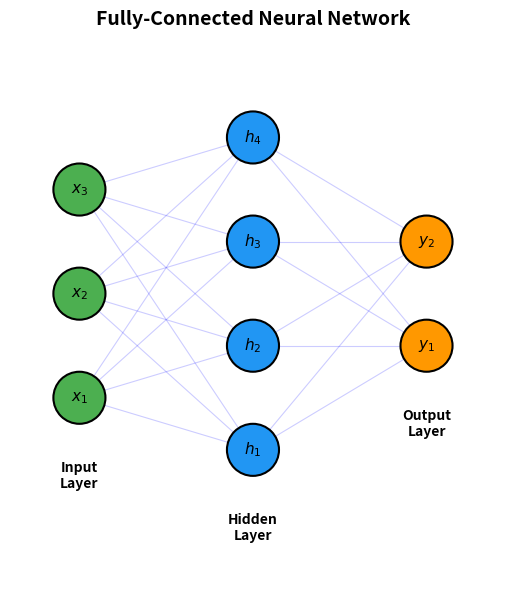

Write Python code to recreate this figure.
import numpy as np
import matplotlib.pyplot as plt
import matplotlib.patches as mpatches

np.random.seed(42)

%matplotlib inline
plt.rcParams['figure.figsize'] = (8, 5)
plt.rcParams['figure.dpi'] = 100

def draw_neural_network(layer_sizes, ax=None):
    """
    Draw a fully-connected neural network diagram.
    
    Parameters
    ----------
    layer_sizes : list of int
        Number of neurons in each layer, e.g. [3, 4, 2].
    ax : matplotlib Axes, optional
        Axes to draw on. If None, creates a new figure.
    """
    if ax is None:
        fig, ax = plt.subplots(1, 1, figsize=(10, 6))
    
    n_layers = len(layer_sizes)
    max_neurons = max(layer_sizes)
    
    # Spacing
    h_spacing = 2.0  # horizontal spacing between layers
    v_spacing = 1.2  # vertical spacing between neurons
    radius = 0.3
    
    # Compute positions for each neuron
    positions = []  # positions[layer][neuron] = (x, y)
    for i, size in enumerate(layer_sizes):
        layer_positions = []
        x = i * h_spacing
        y_start = (max_neurons - size) * v_spacing / 2  # center vertically
        for j in range(size):
            y = y_start + j * v_spacing
            layer_positions.append((x, y))
        positions.append(layer_positions)
    
    # Draw connections (edges) between consecutive layers
    for i in range(n_layers - 1):
        for (x1, y1) in positions[i]:
            for (x2, y2) in positions[i + 1]:
                ax.plot([x1, x2], [y1, y2], 'b-', alpha=0.2, linewidth=0.8)
    
    # Draw neurons (circles)
    layer_labels = ['Input\nLayer', 'Hidden\nLayer', 'Output\nLayer']
    if n_layers > 3:
        layer_labels = ['Input'] + [f'Hidden {i}' for i in range(1, n_layers - 1)] + ['Output']
    
    colors = ['#4CAF50', '#2196F3', '#FF9800']  # green, blue, orange
    if n_layers > 3:
        colors = ['#4CAF50'] + ['#2196F3'] * (n_layers - 2) + ['#FF9800']
    
    for i, layer_pos in enumerate(positions):
        color = colors[min(i, len(colors) - 1)]
        for j, (x, y) in enumerate(layer_pos):
            circle = plt.Circle((x, y), radius, color=color, ec='black',
                                linewidth=1.5, zorder=4)
            ax.add_patch(circle)
            # Label neuron
            if i == 0:
                ax.text(x, y, f'$x_{j+1}$', ha='center', va='center',
                        fontsize=11, fontweight='bold', zorder=5)
            elif i == n_layers - 1:
                ax.text(x, y, f'$y_{j+1}$', ha='center', va='center',
                        fontsize=11, fontweight='bold', zorder=5)
            else:
                ax.text(x, y, f'$h_{j+1}$', ha='center', va='center',
                        fontsize=11, fontweight='bold', zorder=5)
        
        # Layer label below
        x_center = positions[i][0][0]
        y_bottom = min(p[1] for p in positions[i]) - 0.9
        label = layer_labels[min(i, len(layer_labels) - 1)]
        ax.text(x_center, y_bottom, label, ha='center', va='center',
                fontsize=10, fontweight='bold')
    
    ax.set_xlim(-0.8, (n_layers - 1) * h_spacing + 0.8)
    ax.set_ylim(-1.5, max_neurons * v_spacing)
    ax.set_aspect('equal')
    ax.axis('off')
    ax.set_title('Fully-Connected Neural Network', fontsize=14, fontweight='bold')
    
    return ax


fig, ax = plt.subplots(1, 1, figsize=(10, 6))
draw_neural_network([3, 4, 2], ax=ax)
plt.tight_layout()
plt.show()

def sigmoid(z):
    """Sigmoid activation function."""
    return 1.0 / (1.0 + np.exp(-z))


def single_neuron(x, w, b, activation_fn=sigmoid):
    """
    Compute the output of a single neuron.
    
    Parameters
    ----------
    x : np.ndarray, shape (n_features,)
        Input vector.
    w : np.ndarray, shape (n_features,)
        Weight vector.
    b : float
        Bias term.
    activation_fn : callable
        Activation function to apply.
    
    Returns
    -------
    a : float
        Neuron output after activation.
    z : float
        Pre-activation value (weighted sum + bias).
    """
    z = np.dot(w, x) + b  # weighted sum + bias
    a = activation_fn(z)   # apply activation
    return a, z


# Example: a neuron with 3 inputs
np.random.seed(42)
x = np.array([0.5, -0.3, 0.8])         # input features
w = np.random.randn(3)                   # random weights
b = np.random.randn()                    # random bias

a, z = single_neuron(x, w, b)

print(f"Input x:            {x}")
print(f"Weights w:          {w}")
print(f"Bias b:             {b:.4f}")
print(f"Pre-activation z:   {z:.4f}")
print(f"Output a = sig(z):  {a:.4f}")

# Let's verify step by step
z_manual = w[0]*x[0] + w[1]*x[1] + w[2]*x[2] + b
a_manual = 1.0 / (1.0 + np.exp(-z_manual))

print(f"Manual z: {z_manual:.4f}  (matches: {np.isclose(z, z_manual)})")
print(f"Manual a: {a_manual:.4f}  (matches: {np.isclose(a, a_manual)})")

def dense_layer(x, W, b, activation_fn=sigmoid):
    """
    Compute the output of a dense (fully-connected) layer.
    
    Parameters
    ----------
    x : np.ndarray, shape (n_inputs,)
        Input vector.
    W : np.ndarray, shape (n_neurons, n_inputs)
        Weight matrix.
    b : np.ndarray, shape (n_neurons,)
        Bias vector.
    activation_fn : callable
        Activation function.
    
    Returns
    -------
    a : np.ndarray, shape (n_neurons,)
        Layer output after activation.
    z : np.ndarray, shape (n_neurons,)
        Pre-activation values.
    """
    z = W @ x + b          # matrix multiply + bias  (m,n)@(n,) + (m,) = (m,)
    a = activation_fn(z)   # element-wise activation
    return a, z


# Example: layer with 4 neurons, 3 inputs
np.random.seed(42)
n_inputs = 3
n_neurons = 4

x = np.array([0.5, -0.3, 0.8])
W = np.random.randn(n_neurons, n_inputs)  # shape (4, 3)
b = np.random.randn(n_neurons)            # shape (4,)

a, z = dense_layer(x, W, b)

print(f"Input x shape:   {x.shape}")
print(f"Weight W shape:  {W.shape}")
print(f"Bias b shape:    {b.shape}")
print(f"Output a shape:  {a.shape}")
print()
print(f"Pre-activation z: {z}")
print(f"Output a:         {a}")

# Verify: each neuron's output should match calling single_neuron individually
print("Verification -- each row of W is one neuron's weights:")
for i in range(n_neurons):
    a_i, z_i = single_neuron(x, W[i], b[i])
    print(f"  Neuron {i}: z={z_i:.4f}, a={a_i:.4f}  |  "
          f"Layer z[{i}]={z[i]:.4f}, a[{i}]={a[i]:.4f}  |  "
          f"Match: {np.isclose(a_i, a[i])}")

# Stacking two layers into a simple network
np.random.seed(42)

# Network: 3 inputs -> 4 hidden -> 1 output
x = np.array([0.5, -0.3, 0.8])

# Hidden layer (4 neurons)
W1 = np.random.randn(4, 3)
b1 = np.random.randn(4)

# Output layer (1 neuron)
W2 = np.random.randn(1, 4)
b2 = np.random.randn(1)

# Forward pass
h, z1 = dense_layer(x, W1, b1, activation_fn=sigmoid)     # hidden layer
y, z2 = dense_layer(h, W2, b2, activation_fn=sigmoid)     # output layer

print(f"Input:          {x}")
print(f"Hidden output:  {h}")
print(f"Network output: {y}")
print()
print("This is a complete forward pass through a 2-layer network!")

# Try the exercise yourself before scrolling down!











# ----- Solution -----

def relu(z):
    """ReLU activation: max(0, z)"""
    return np.maximum(0, z)


def tanh_activation(z):
    """Tanh activation."""
    return np.tanh(z)


# Fixed input, weights, bias
x = np.array([0.5, -0.3, 0.8])
w = np.array([0.4967, -0.1383, 0.6477])
b = 0.5

activations = {
    'Sigmoid': sigmoid,
    'ReLU': relu,
    'Tanh': tanh_activation,
}

z_val = np.dot(w, x) + b
print(f"Pre-activation z = {z_val:.4f}")
print(f"{'Activation':<12} {'Output':>10}")
print("-" * 24)

for name, fn in activations.items():
    a_val, _ = single_neuron(x, w, b, activation_fn=fn)
    print(f"{name:<12} {a_val:>10.4f}")

print()
print("Observations:")
print("- Sigmoid squashes output to (0, 1) -> moderate value")
print("- ReLU passes positive z unchanged, clips negative to 0")
print("- Tanh squashes output to (-1, 1) -> centered around zero")
